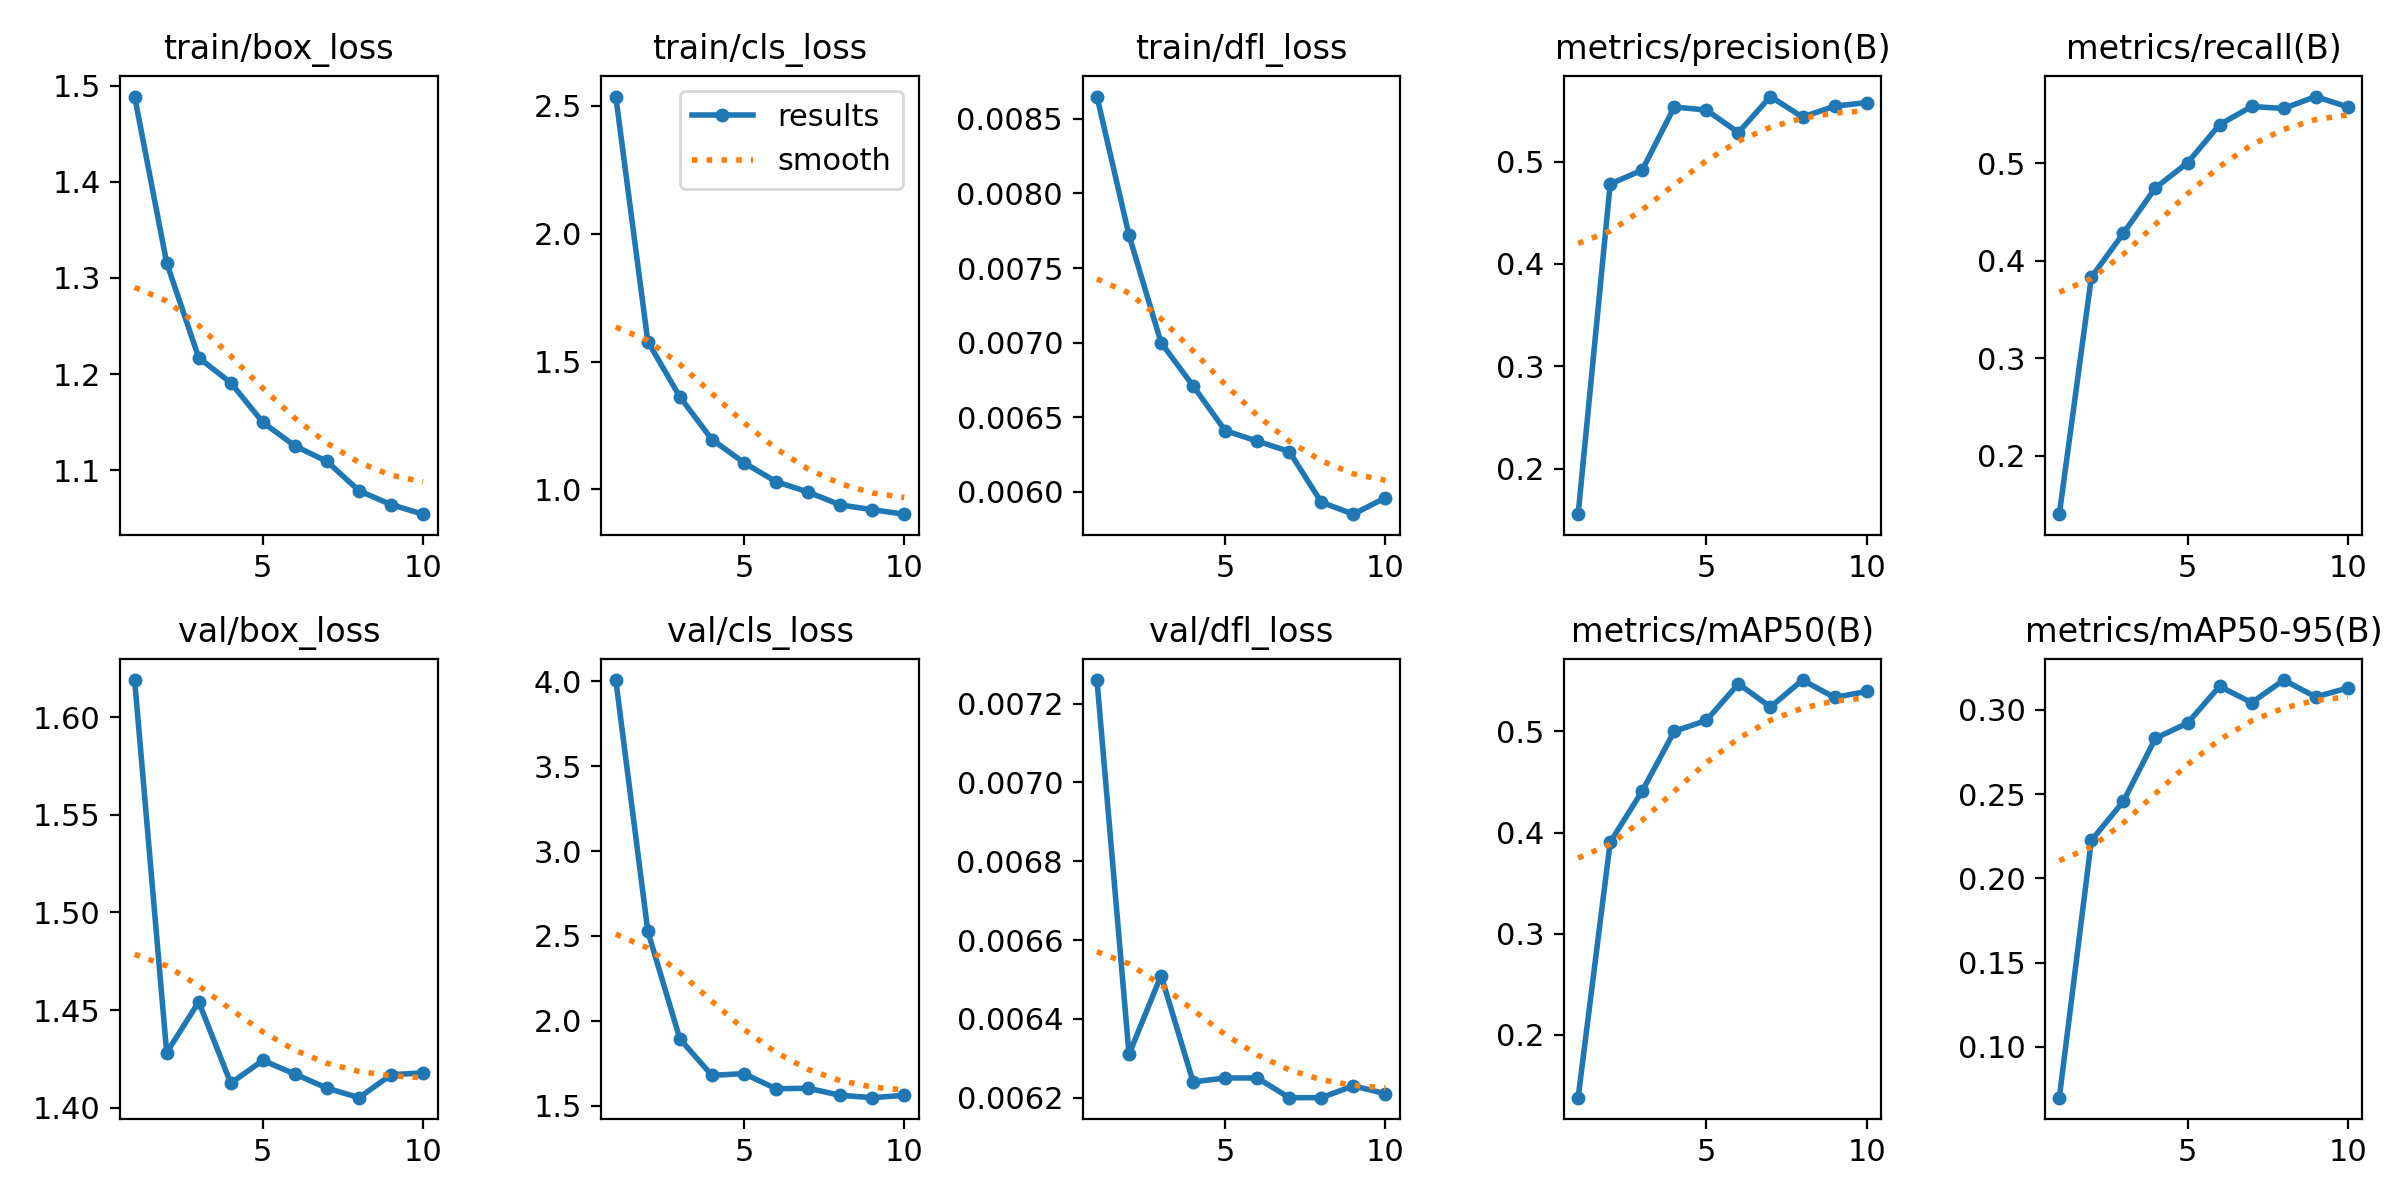

Values plotted in this chart, from the file beside it:
epoch, time, train/box_loss, train/cls_loss, train/dfl_loss, metrics/precision(B), metrics/recall(B), metrics/mAP50(B), metrics/mAP50-95(B), val/box_loss, val/cls_loss, val/dfl_loss, lr/pg0, lr/pg1, lr/pg2
1, 12.51, 1.489, 2.536, 0.00865, 0.1557, 0.1399, 0.1381, 0.06973, 1.619, 4.008, 0.00726, 0.0003265, 0.0003265, 0.06767
2, 16.46, 1.316, 1.578, 0.00772, 0.4781, 0.383, 0.3904, 0.2225, 1.428, 2.527, 0.00631, 0.0005945, 0.0005945, 0.03461
3, 19.94, 1.217, 1.362, 0.007, 0.4918, 0.4282, 0.441, 0.2458, 1.454, 1.893, 0.00651, 0.0007965, 0.0007965, 0.001477
4, 23.37, 1.191, 1.195, 0.00671, 0.5533, 0.4748, 0.5, 0.2832, 1.413, 1.679, 0.00624, 0.000703, 0.000703, 0.000703
5, 26.85, 1.15, 1.105, 0.00641, 0.5504, 0.5004, 0.5107, 0.2922, 1.424, 1.689, 0.00625, 0.000604, 0.000604, 0.000604
6, 30.4, 1.125, 1.03, 0.00634, 0.5284, 0.5396, 0.5469, 0.314, 1.417, 1.6, 0.00625, 0.000505, 0.000505, 0.000505
7, 33.97, 1.109, 0.9899, 0.00627, 0.5635, 0.5582, 0.524, 0.3044, 1.41, 1.603, 0.0062, 0.000406, 0.000406, 0.000406
8, 37.68, 1.079, 0.9397, 0.00593, 0.5435, 0.5562, 0.5506, 0.3178, 1.405, 1.562, 0.0062, 0.000307, 0.000307, 0.000307
9, 41.11, 1.064, 0.9209, 0.00585, 0.5541, 0.5684, 0.5334, 0.3078, 1.417, 1.547, 0.00623, 0.000208, 0.000208, 0.000208
10, 44.65, 1.054, 0.9033, 0.00596, 0.5577, 0.5577, 0.5394, 0.3131, 1.418, 1.561, 0.00621, 0.000109, 0.000109, 0.000109
